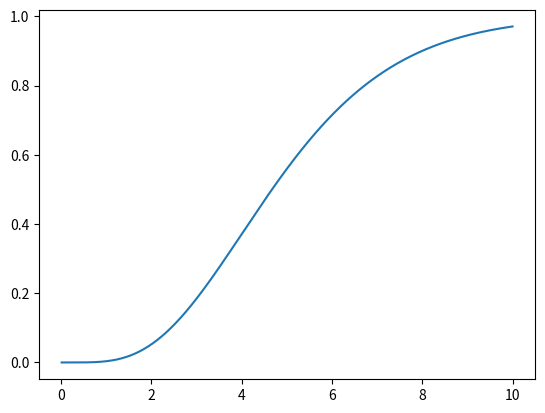

Python code for this plot:
#%%
from functools import partial
import numpy as np
import matplotlib.pyplot as plt
from scipy.special import gamma, gammainc
from scipy.optimize import curve_fit
from scipy.optimize import root_scalar

#%%
t = np.linspace(-10, 10, 1000)
a = gammainc(5, t)
plt.plot(t, a)
#%%
def F_sls_app(t, E0, E_inf, tau, tip):
    a = tip.alpha 
    b = tip.beta
    gamma(b)*gamma(b, )
# %%
